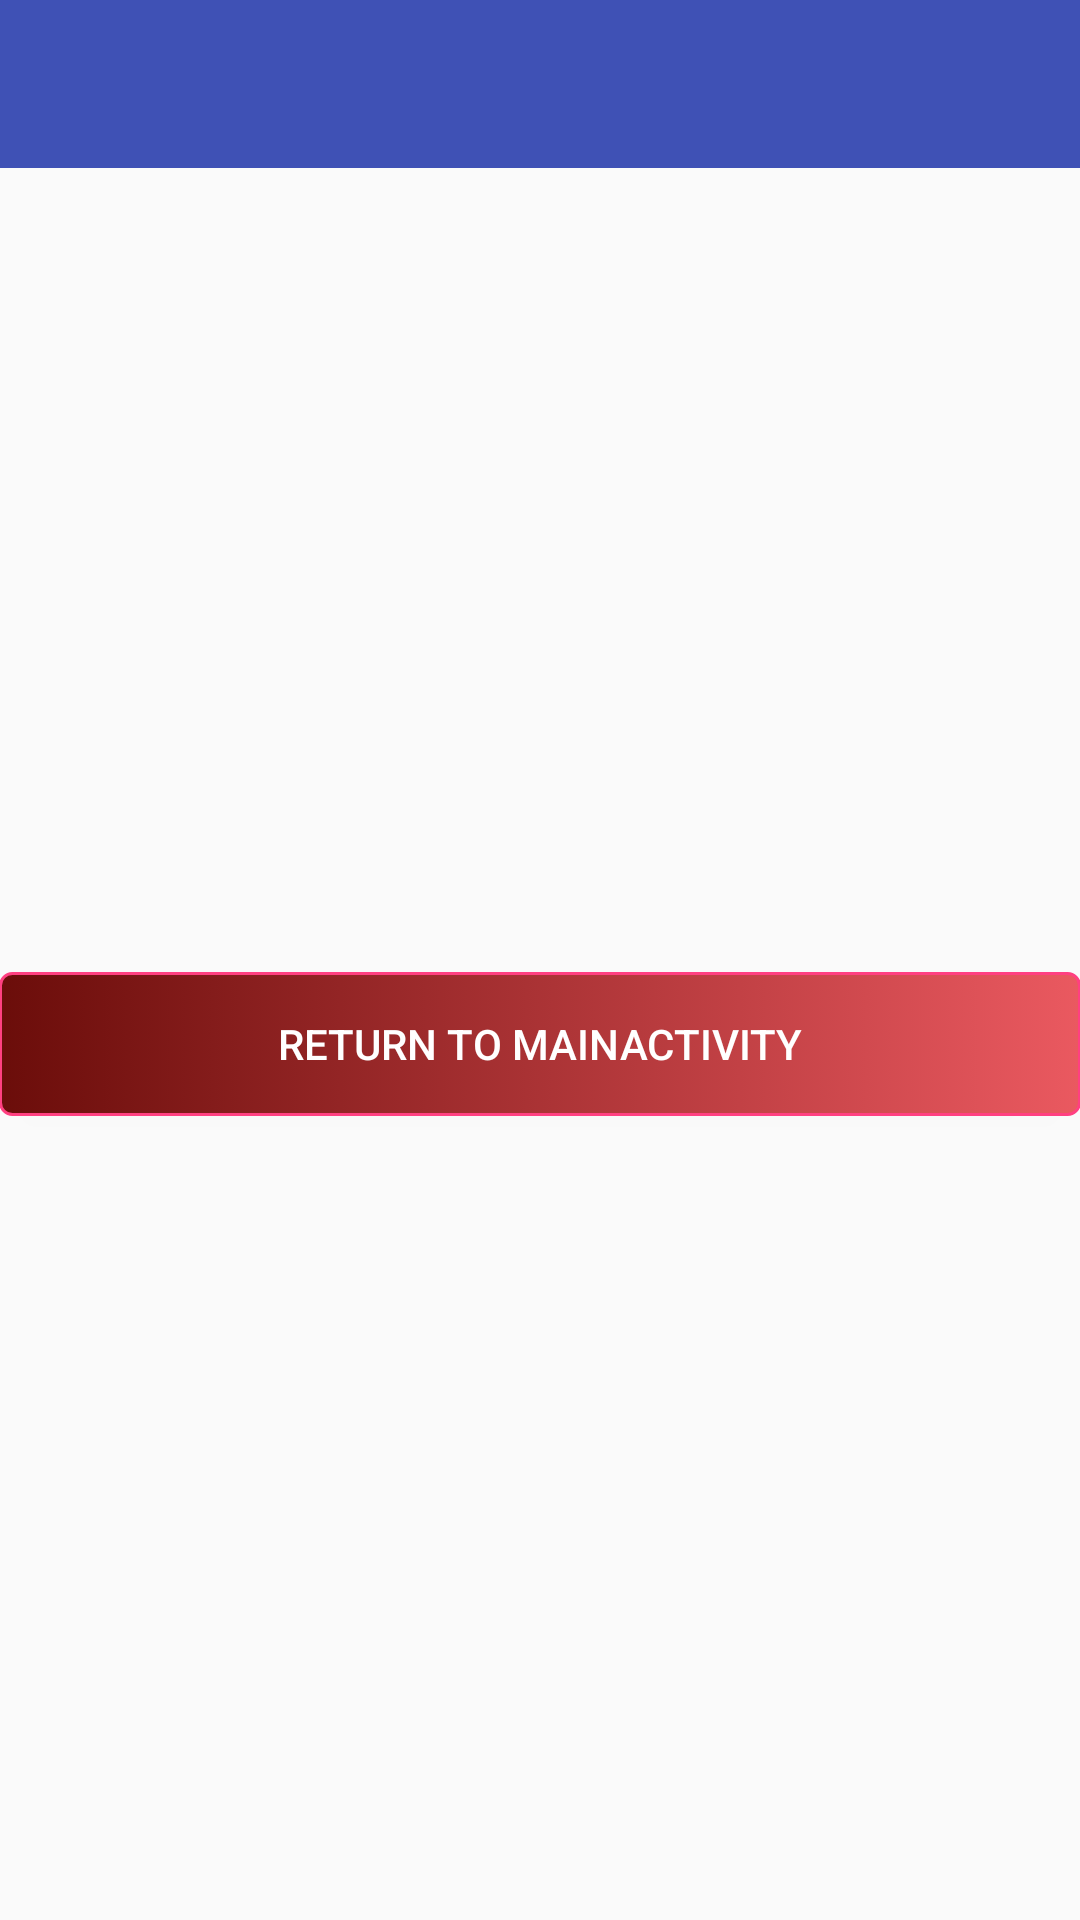

Android layout source for this screen:
<!-- AndroidManifest.xml: application theme AppTheme -->
<!-- res/layout/activity_red_button.xml -->
<?xml version="1.0" encoding="utf-8"?>
<RelativeLayout xmlns:android="http://schemas.android.com/apk/res/android"
    xmlns:tools="http://schemas.android.com/tools"
    xmlns:app="http://schemas.android.com/apk/res-auto"
    android:id="@+id/activity_red_button"
    android:layout_width="match_parent"
    android:layout_height="match_parent"
    tools:context="com.example.webprog26.taskactivities.RedButtonActivity">
    <android.support.v7.widget.Toolbar
        android:layout_width="match_parent"
        android:layout_height="?android:attr/actionBarSize"
        android:id="@+id/toolbar"
        app:titleTextColor="@color/colorAccent"
        style="@style/ToolBarTheme"/>
    <RelativeLayout
        android:layout_width="match_parent"
        android:layout_height="match_parent"
        android:layout_below="@+id/toolbar"
        android:paddingBottom="@dimen/activity_vertical_margin"
        android:paddingLeft="@dimen/activity_horizontal_margin"
        android:paddingRight="@dimen/activity_horizontal_margin"
        android:paddingTop="@dimen/activity_vertical_margin">
        <Button
            android:layout_width="match_parent"
            android:layout_height="wrap_content"
            android:id="@+id/btnReturnToMainActivity"
            android:text="@string/return_to_main_activity"
            android:layout_centerVertical="true"
            style="@style/CustomButtonStyle"
            android:background="@drawable/red_button_selector"/>
    </RelativeLayout>
</RelativeLayout>
<!-- resources referenced by this layout -->
<resources>
  <color name="colorAccent">#FF4081</color>
  <!-- drawable red_button_selector (drawable) -->
  <?xml version="1.0" encoding="utf-8"?>
  <selector xmlns:android="http://schemas.android.com/apk/res/android">
      <item android:state_enabled="true"
          android:state_pressed="false"
          android:drawable="@drawable/red_button_normal"/>
      <item android:state_enabled="true"
          android:state_pressed="true"
          android:drawable="@drawable/red_button_pressed"/>
  </selector>
  <string name="return_to_main_activity">Return to MainActivity</string>
  <style name="CustomButtonStyle" parent="AppTheme">
          <item name="android:layout_marginBottom">@dimen/activity_vertical_margin</item>
          <item name="android:textAppearance">?android:attr/textAppearanceButton</item>
          <item name="android:textColor">@color/colorWhite</item>
      </style>
  <style name="ToolBarTheme" parent="AppTheme">
          <item name="android:background">@color/colorPrimary</item>
      </style>
  <style name="AppTheme" parent="Theme.AppCompat.Light.NoActionBar">
          
          <item name="colorPrimary">@color/colorPrimary</item>
          <item name="colorPrimaryDark">@color/colorPrimaryDark</item>
          <item name="colorAccent">@color/colorAccent</item>
      </style>
  <!-- drawable red_button_normal (drawable) -->
  <?xml version="1.0" encoding="utf-8"?>
  <shape xmlns:android="http://schemas.android.com/apk/res/android"
      android:shape="rectangle">
      <corners
          android:radius="4dp"/>
      <stroke
          android:color="@color/colorAccent"
          android:width="1dp"/>
      <gradient
          android:angle="180"
          android:startColor="@color/lightRed"
          android:endColor="@color/darkRed"/>
      <padding
          android:left="4dp"
          android:top="4dp"
          android:right="4dp"
          android:bottom="4dp"/>
  </shape>
  <!-- drawable red_button_pressed (drawable) -->
  <?xml version="1.0" encoding="utf-8"?>
  <shape xmlns:android="http://schemas.android.com/apk/res/android"
      android:shape="rectangle">
      <corners
          android:radius="4dp"/>
      <stroke
          android:color="@color/colorAccent"
          android:width="1dp"/>
      <gradient
          android:angle="180"
          android:startColor="@color/darkRed"
          android:endColor="@color/lightRed"/>
      <padding
          android:left="4dp"
          android:top="4dp"
          android:right="4dp"
          android:bottom="4dp"/>
  </shape>
  <color name="colorWhite">#FFFFFF</color>
  <color name="colorPrimary">#3F51B5</color>
  <color name="colorPrimaryDark">#303F9F</color>
  <color name="lightRed">#ea5960</color>
  <color name="darkRed">#6b0d0a</color>
</resources>
